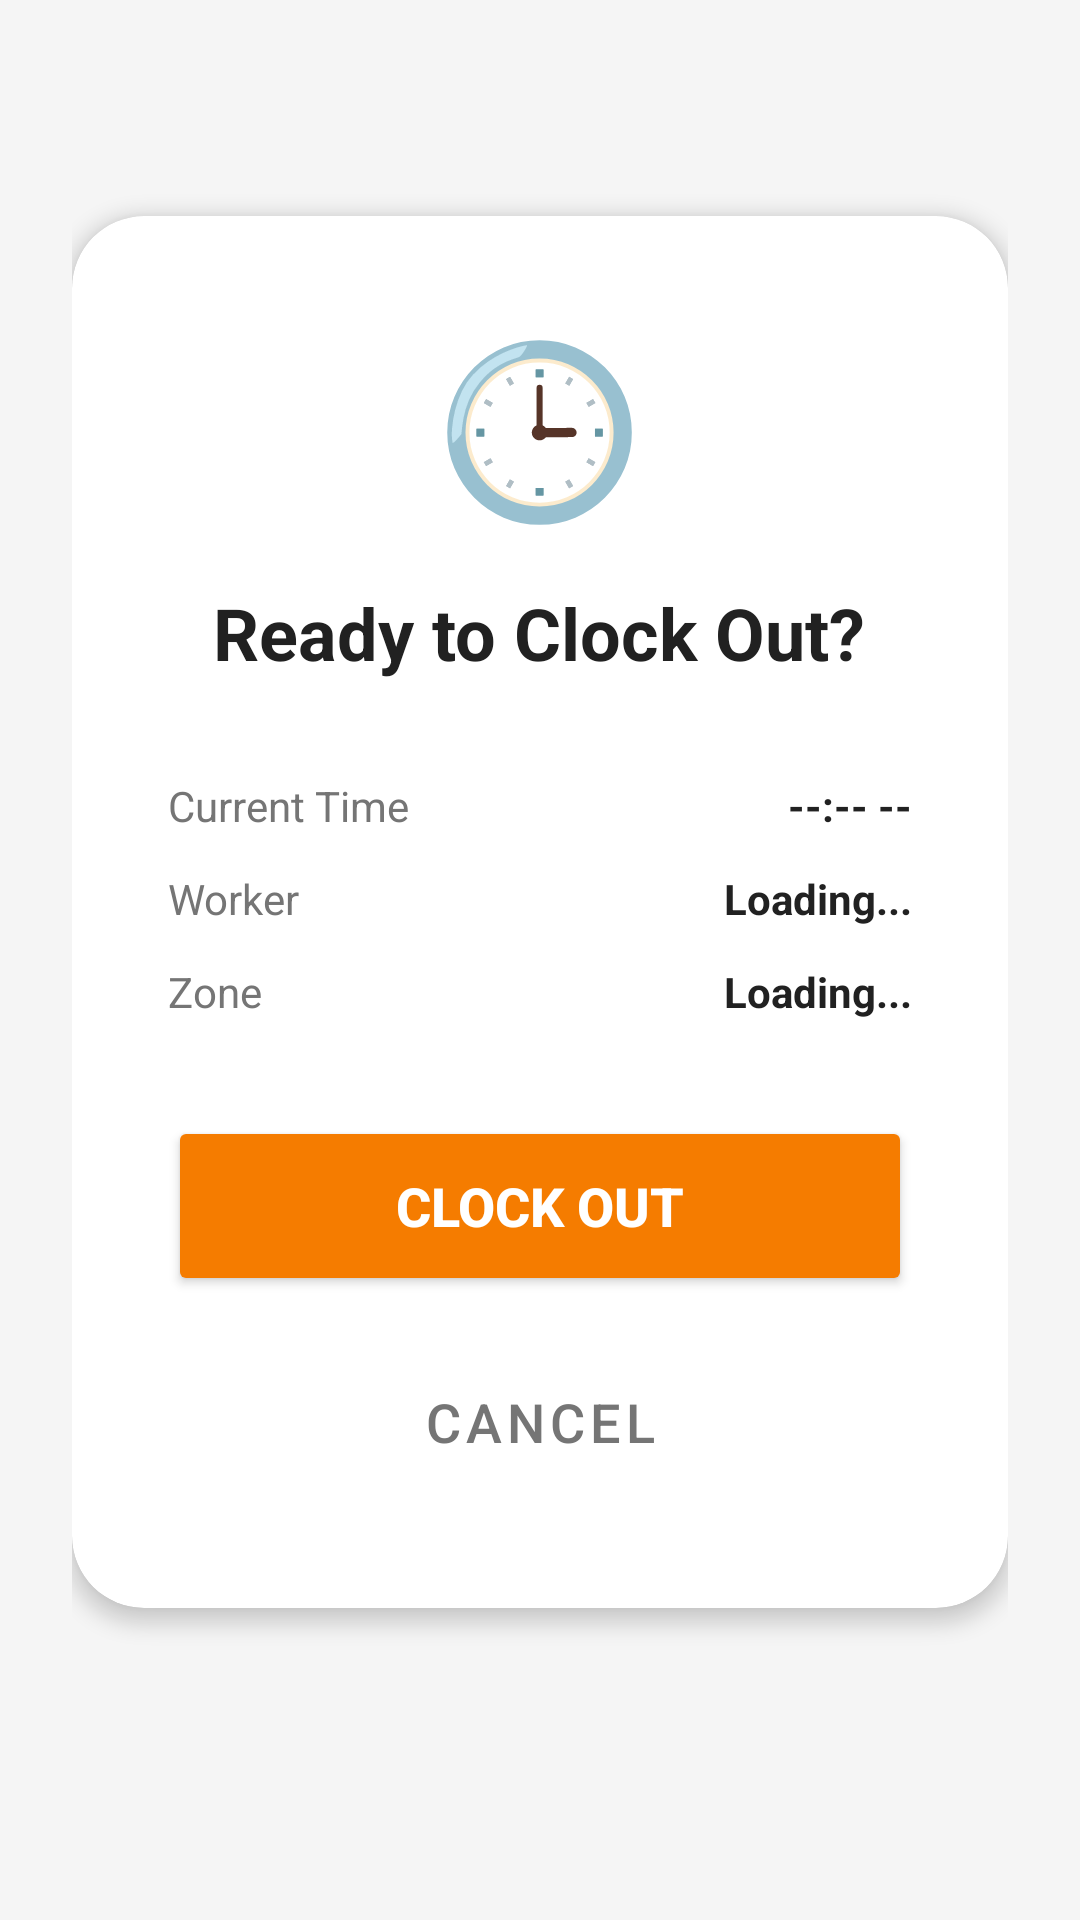

This screen was rendered from an Android layout file. Write that file and the resources it references.
<!-- AndroidManifest.xml: application theme Theme.Orchard -->
<!-- res/layout/activity_clock_out.xml -->
<?xml version="1.0" encoding="utf-8"?>
<LinearLayout xmlns:android="http://schemas.android.com/apk/res/android"
    xmlns:app="http://schemas.android.com/apk/res-auto"
    xmlns:tools="http://schemas.android.com/tools"
    android:id="@+id/main"
    android:layout_width="match_parent"
    android:layout_height="match_parent"
    android:orientation="vertical"
    android:padding="24dp"
    android:background="@color/background_light"
    android:gravity="center_vertical"
    tools:context=".ClockOutActivity"
    tools:ignore="HardcodedText">

    <androidx.cardview.widget.CardView
        android:layout_width="match_parent"
        android:layout_height="wrap_content"
        app:cardCornerRadius="24dp"
        app:cardElevation="4dp"
        android:layout_marginBottom="32dp">

        <LinearLayout
            android:layout_width="match_parent"
            android:layout_height="wrap_content"
            android:orientation="vertical"
            android:padding="32dp"
            android:gravity="center_horizontal">

            <TextView
                android:layout_width="wrap_content"
                android:layout_height="wrap_content"
                android:text="🕒"
                android:textSize="56sp"
                android:layout_marginBottom="16dp"/>

            <TextView
                android:layout_width="wrap_content"
                android:layout_height="wrap_content"
                android:text="Ready to Clock Out?"
                android:textSize="24sp"
                android:textStyle="bold"
                android:textColor="@color/text_main"
                android:layout_marginBottom="32dp" />

            <LinearLayout
                android:layout_width="match_parent"
                android:layout_height="wrap_content"
                android:orientation="vertical"
                android:layout_marginBottom="32dp">

                <RelativeLayout
                    android:layout_width="match_parent"
                    android:layout_height="wrap_content"
                    android:layout_marginBottom="12dp">
                    <TextView
                        android:layout_width="wrap_content"
                        android:layout_height="wrap_content"
                        android:text="Current Time"
                        android:textColor="@color/text_secondary"/>
                    <TextView
                        android:id="@+id/timeText"
                        android:layout_width="wrap_content"
                        android:layout_height="wrap_content"
                        android:layout_alignParentEnd="true"
                        android:text="--:-- --"
                        android:textStyle="bold"
                        android:textColor="@color/text_main"/>
                </RelativeLayout>

                <RelativeLayout
                    android:layout_width="match_parent"
                    android:layout_height="wrap_content"
                    android:layout_marginBottom="12dp">
                    <TextView
                        android:layout_width="wrap_content"
                        android:layout_height="wrap_content"
                        android:text="Worker"
                        android:textColor="@color/text_secondary"/>
                    <TextView
                        android:id="@+id/workerNameText"
                        android:layout_width="wrap_content"
                        android:layout_height="wrap_content"
                        android:layout_alignParentEnd="true"
                        android:text="Loading..."
                        tools:text="Worker Name"
                        android:textStyle="bold"
                        android:textColor="@color/text_main"/>
                </RelativeLayout>

                <RelativeLayout
                    android:layout_width="match_parent"
                    android:layout_height="wrap_content">
                    <TextView
                        android:layout_width="wrap_content"
                        android:layout_height="wrap_content"
                        android:text="Zone"
                        android:textColor="@color/text_secondary"/>
                    <TextView
                        android:id="@+id/zoneNameText"
                        android:layout_width="wrap_content"
                        android:layout_height="wrap_content"
                        android:layout_alignParentEnd="true"
                        android:text="Loading..."
                        tools:text="Apple Orchard - Row B"
                        android:textStyle="bold"
                        android:textColor="@color/text_main"/>
                </RelativeLayout>
            </LinearLayout>

            <Button
                android:id="@+id/confirmClockOutButton"
                android:layout_width="match_parent"
                android:layout_height="60dp"
                android:text="Clock Out"
                android:textSize="18sp"
                android:textStyle="bold"
                android:backgroundTint="@color/accent_orange"
                android:textColor="@color/white"
                app:cornerRadius="12dp"
                android:layout_marginBottom="12dp"/>

            <Button
                android:id="@+id/cancelButton"
                android:layout_width="match_parent"
                android:layout_height="60dp"
                android:text="Cancel"
                android:textSize="18sp"
                android:backgroundTint="@color/white"
                android:textColor="@color/text_secondary"
                app:cornerRadius="12dp"
                app:strokeColor="@color/text_secondary"
                app:strokeWidth="1dp"
                style="@style/Widget.MaterialComponents.Button.OutlinedButton"/>

        </LinearLayout>
    </androidx.cardview.widget.CardView>

</LinearLayout>
<!-- resources referenced by this layout -->
<resources>
  <color name="accent_orange">#F57C00</color>
  <color name="background_light">#F5F5F5</color>
  <color name="text_main">#212121</color>
  <color name="text_secondary">#757575</color>
  <color name="white">#FFFFFFFF</color>
  <style name="Theme.Orchard" parent="Base.Theme.Orchard" />
  <style name="Base.Theme.Orchard" parent="Theme.Material3.DayNight.NoActionBar">
          
          <item name="colorPrimary">@color/primary_green</item>
          <item name="colorOnPrimary">@color/white</item>
          <item name="colorPrimaryContainer">@color/primary_light</item>
          <item name="colorOnPrimaryContainer">@color/primary_dark</item>
          
          <item name="colorSecondary">@color/accent_orange</item>
          <item name="colorOnSecondary">@color/white</item>
          
          <item name="android:statusBarColor">@color/primary_dark</item>
          <item name="android:windowBackground">@color/background_light</item>
      </style>
  <color name="primary_green">#2E7D32</color>
  <color name="primary_light">#60AD5E</color>
  <color name="primary_dark">#005005</color>
</resources>
